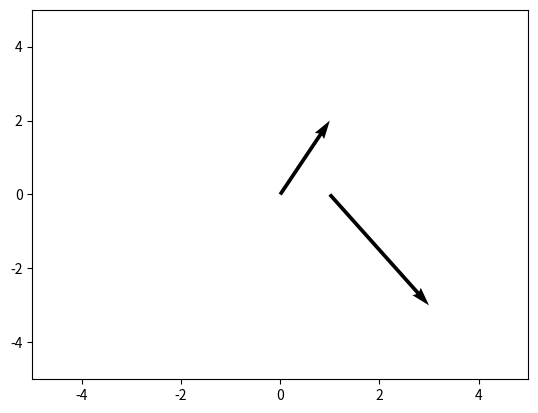

Here is the Python script that generated this plot:
import matplotlib.pyplot as plt
import numpy as np
vectors = np.array([complex(1,2), complex(2,-3)])
plt.quiver(np.real(vectors), np.imag(vectors), angles='xy', scale_units='xy', scale=1)
plt.xlim(-5, 5)
plt.ylim(-5, 5)
plt.show()
